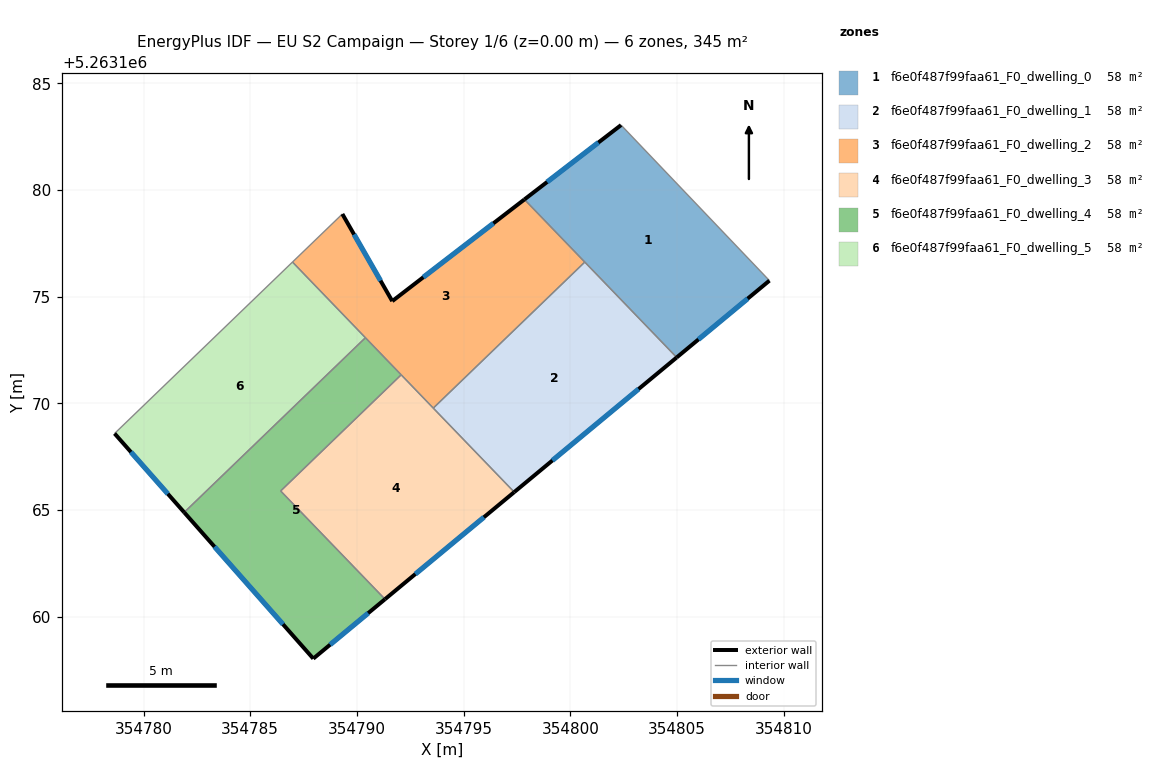
=== STOREY PLAN SPEC (per zone: floor XY polygon, exterior-wall plan segments, windows/doors) ===
zone 1: f6e0f487f99faa61_F0_dwelling_0  (57.6 m²)
  floor: (354802.38, 5263183.04) (354809.33, 5263175.75) (354804.99, 5263172.15) (354797.85, 5263179.55)
  exterior wall: (354802.38, 5263183.04) – (354797.85, 5263179.55)  [5.7 m]
    window: (354801.32, 5263182.22) – (354798.91, 5263180.37)  [4.8 m²]
  exterior wall: (354804.99, 5263172.15) – (354809.33, 5263175.75)  [5.6 m]
    window: (354806.01, 5263173.00) – (354808.31, 5263174.91)  [4.8 m²]
  interior walls: 3
zone 2: f6e0f487f99faa61_F0_dwelling_1  (57.6 m²)
  floor: (354800.68, 5263176.62) (354804.99, 5263172.15) (354797.37, 5263165.84) (354793.58, 5263169.78)
  exterior wall: (354797.37, 5263165.84) – (354804.99, 5263172.15)  [9.9 m]
    window: (354799.16, 5263167.32) – (354803.20, 5263170.67)  [8.3 m²]
  interior walls: 3
zone 3: f6e0f487f99faa61_F0_dwelling_2  (57.6 m²)
  floor: (354797.85, 5263179.55) (354800.68, 5263176.62) (354793.58, 5263169.78) (354786.98, 5263176.62) (354789.32, 5263178.87) (354791.66, 5263174.79)
  exterior wall: (354791.66, 5263174.79) – (354789.32, 5263178.87)  [4.7 m]
    window: (354791.11, 5263175.75) – (354789.87, 5263177.91)  [4.0 m²]
  exterior wall: (354797.85, 5263179.55) – (354791.66, 5263174.79)  [7.8 m]
    window: (354796.40, 5263178.44) – (354793.11, 5263175.91)  [6.6 m²]
  interior walls: 6
zone 4: f6e0f487f99faa61_F0_dwelling_3  (57.6 m²)
  floor: (354792.07, 5263171.34) (354797.37, 5263165.84) (354791.32, 5263160.82) (354786.43, 5263165.89)
  exterior wall: (354791.32, 5263160.82) – (354797.37, 5263165.84)  [7.9 m]
    window: (354792.74, 5263162.00) – (354795.95, 5263164.66)  [6.6 m²]
  interior walls: 4
zone 5: f6e0f487f99faa61_F0_dwelling_4  (57.6 m²)
  floor: (354790.40, 5263173.08) (354792.07, 5263171.34) (354786.43, 5263165.89) (354791.32, 5263160.82) (354787.96, 5263158.03) (354781.91, 5263164.89)
  exterior wall: (354787.96, 5263158.03) – (354791.32, 5263160.82)  [4.4 m]
    window: (354788.74, 5263158.69) – (354790.53, 5263160.17)  [3.7 m²]
  exterior wall: (354781.91, 5263164.89) – (354787.96, 5263158.03)  [9.1 m]
    window: (354783.33, 5263163.28) – (354786.53, 5263159.64)  [7.7 m²]
  interior walls: 4
zone 6: f6e0f487f99faa61_F0_dwelling_5  (57.6 m²)
  floor: (354786.98, 5263176.62) (354790.40, 5263173.08) (354781.91, 5263164.89) (354778.64, 5263168.58)
  exterior wall: (354778.64, 5263168.58) – (354781.91, 5263164.89)  [4.9 m]
    window: (354779.41, 5263167.72) – (354781.14, 5263165.76)  [4.2 m²]
  interior walls: 3

=== DERIVED (storey summary) ===
Building: EU S2 Campaign
Storey: 1 of 6  (floor level z = 0.00 m)
Storey gross floor area: 345.5 m²
Zones on this storey: 6
  - f6e0f487f99faa61_F0_dwelling_0: floor 57.6 m²; exterior wall 11.4 m (34.1 m²); 2 window(s) 9.6 m²; WWR 28.1%
  - f6e0f487f99faa61_F0_dwelling_1: floor 57.6 m²; exterior wall 9.9 m (29.7 m²); 1 window(s) 8.3 m²; WWR 28.1%
  - f6e0f487f99faa61_F0_dwelling_2: floor 57.6 m²; exterior wall 12.5 m (37.6 m²); 2 window(s) 10.6 m²; WWR 28.1%
  - f6e0f487f99faa61_F0_dwelling_3: floor 57.6 m²; exterior wall 7.9 m (23.6 m²); 1 window(s) 6.6 m²; WWR 28.1%
  - f6e0f487f99faa61_F0_dwelling_4: floor 57.6 m²; exterior wall 13.5 m (40.5 m²); 2 window(s) 11.4 m²; WWR 28.1%
  - f6e0f487f99faa61_F0_dwelling_5: floor 57.6 m²; exterior wall 4.9 m (14.8 m²); 1 window(s) 4.2 m²; WWR 28.1%
Zone adjacency (shared interzone walls):
  - f6e0f487f99faa61_F0_dwelling_0 ↔ f6e0f487f99faa61_F0_dwelling_1
  - f6e0f487f99faa61_F0_dwelling_0 ↔ f6e0f487f99faa61_F0_dwelling_2
  - f6e0f487f99faa61_F0_dwelling_1 ↔ f6e0f487f99faa61_F0_dwelling_2
  - f6e0f487f99faa61_F0_dwelling_1 ↔ f6e0f487f99faa61_F0_dwelling_3
  - f6e0f487f99faa61_F0_dwelling_2 ↔ f6e0f487f99faa61_F0_dwelling_3
  - f6e0f487f99faa61_F0_dwelling_2 ↔ f6e0f487f99faa61_F0_dwelling_4
  - f6e0f487f99faa61_F0_dwelling_2 ↔ f6e0f487f99faa61_F0_dwelling_5
  - f6e0f487f99faa61_F0_dwelling_3 ↔ f6e0f487f99faa61_F0_dwelling_4
  - f6e0f487f99faa61_F0_dwelling_4 ↔ f6e0f487f99faa61_F0_dwelling_5